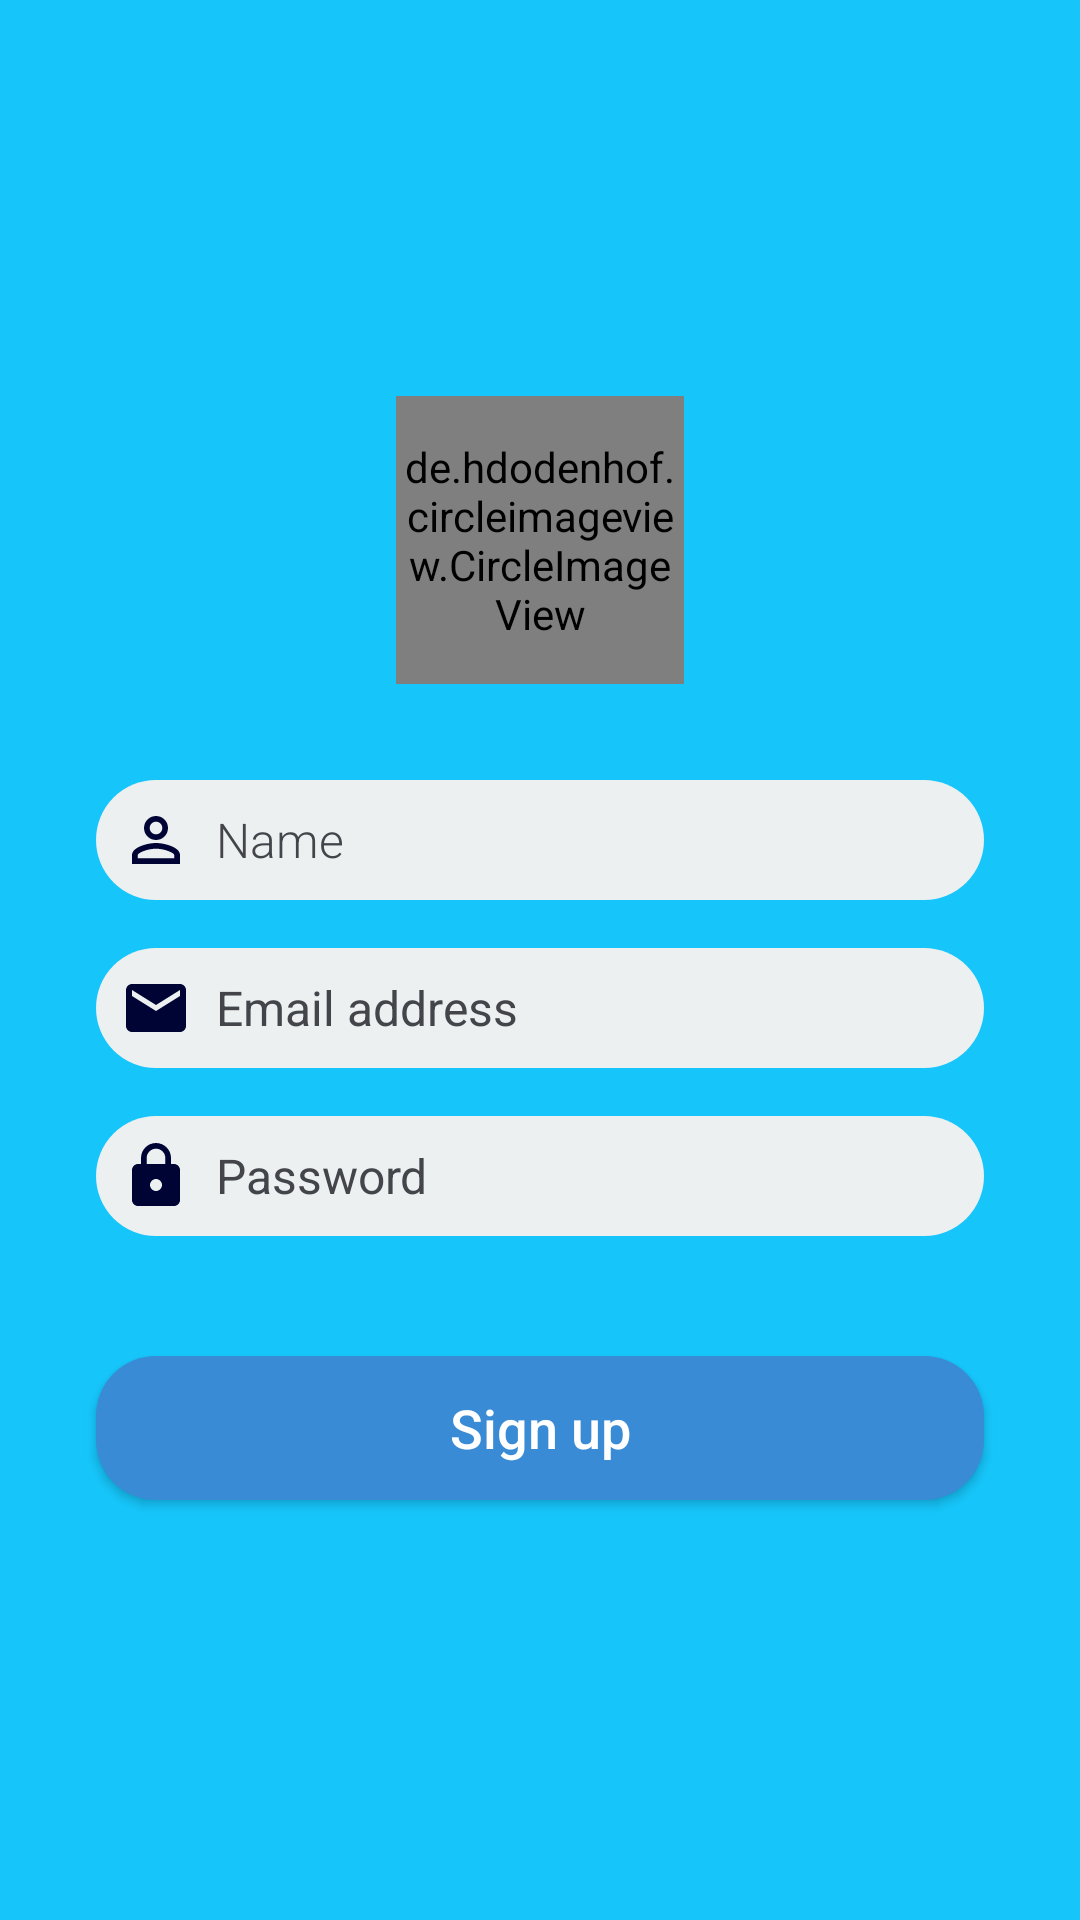

Here is an Android app screen rendered from its layout file. Give the layout XML and the strings, colors and styles it references.
<!-- AndroidManifest.xml: application theme Theme.Design.NoActionBar -->
<!-- res/layout/activity_sign_up.xml -->
<?xml version="1.0" encoding="utf-8"?>
<LinearLayout xmlns:android="http://schemas.android.com/apk/res/android"
    xmlns:app="http://schemas.android.com/apk/res-auto"
    xmlns:tools="http://schemas.android.com/tools"
    android:layout_width="match_parent"
    android:layout_height="match_parent"
    android:background="#16C6FB"
    android:focusableInTouchMode="true"
    android:gravity="center"
    android:layoutDirection="locale"
    android:orientation="vertical"
    tools:context=".activity.SignUpActivity">

    <ScrollView
        android:layout_width="fill_parent"
        android:layout_height="fill_parent"
        android:fillViewport="true">

        <LinearLayout
            android:layout_width="match_parent"
            android:layout_height="wrap_content"
            android:gravity="center"
            android:orientation="vertical">

            <de.hdodenhof.circleimageview.CircleImageView
                android:id="@+id/imgProfile"
                android:layout_width="@dimen/circular_image_width_large"
                android:layout_height="@dimen/circular_image_height_large"
                android:src="@drawable/parents_image"
                app:civ_border_color="@color/cloud"
                app:civ_border_width="@dimen/circular_image_border_large"
                app:civ_circle_background_color="@color/cloud" />


            <LinearLayout
                android:layout_width="match_parent"
                android:layout_height="wrap_content"
                android:orientation="vertical"
                android:padding="@dimen/padding_24dp">

                <EditText
                    android:id="@+id/txtSignUpName"
                    style="@style/MainEditText"
                    android:drawableStart="@drawable/ic_person"
                    android:fontFamily="sans-serif-light"
                    android:hint="@string/name"
                    android:inputType="textPersonName"
                    android:textAlignment="viewStart"
                    android:textAllCaps="false"
                    android:textColor="@color/darkest_blue"
                    android:textColorHint="@color/editText_Hint_Color" />

                <EditText
                    android:id="@+id/txtSignUpEmail"
                    style="@style/MainEditText"
                    android:drawableStart="@drawable/ic_email"
                    android:hint="@string/email_address"
                    android:inputType="textEmailAddress"
                    android:textColor="@color/darkest_blue"
                    android:textColorHint="@color/editText_Hint_Color" />

                <EditText
                    android:id="@+id/txtParentEmail"
                    style="@style/MainEditText"
                    android:drawableStart="@drawable/ic_email"
                    android:hint="@string/parent_email"
                    android:inputType="textEmailAddress"
                    android:textColor="@color/darkest_blue"
                    android:textColorHint="@color/editText_Hint_Color"
                    android:visibility="gone" />

                <EditText
                    android:id="@+id/txtSignUpPassword"
                    style="@style/MainEditText"
                    android:drawableStart="@drawable/ic_lock"
                    android:hint="@string/password"
                    android:inputType="textPassword"
                    android:password="true"
                    android:textColor="@color/darkest_blue"
                    android:textColorHint="@color/editText_Hint_Color" />


            </LinearLayout>

            <ProgressBar
                android:id="@+id/progressBar"
                style="?android:attr/progressBarStyle"
                android:layout_width="50dp"
                android:layout_height="50dp"
                android:layout_marginBottom="20dp"
                android:visibility="gone" />

            <Button
                android:id="@+id/btnSignUp"
                style="@style/OkButton"
                android:layout_width="match_parent"
                android:layout_height="wrap_content"
                android:layout_marginStart="@dimen/margin_32dp"
                android:layout_marginTop="@dimen/margin_8dp"
                android:layout_marginEnd="@dimen/margin_32dp"
                android:layout_marginBottom="@dimen/margin_8dp"
                android:text="@string/sign_up" />

        </LinearLayout>
    </ScrollView>
</LinearLayout>
<!-- resources referenced by this layout -->
<resources>
  <color name="cloud">#ecf0f1</color>
  <color name="darkest_blue">#000435</color>
  <color name="editText_Hint_Color">#44454B</color>
  <dimen name="circular_image_border_large">4dp</dimen>
  <dimen name="circular_image_height_large">96dp</dimen>
  <dimen name="circular_image_width_large">96dp</dimen>
  <dimen name="margin_32dp">32dp</dimen>
  <dimen name="margin_8dp">8dp</dimen>
  <dimen name="padding_24dp">24dp</dimen>
  <!-- drawable ic_email (drawable) -->
  <vector android:height="24dp" android:tint="#000435"
      android:viewportHeight="24.0" android:viewportWidth="24.0"
      android:width="24dp" xmlns:android="http://schemas.android.com/apk/res/android">
      <path android:fillColor="@color/cloud" android:pathData="M20,4L4,4c-1.1,0 -1.99,0.9 -1.99,2L2,18c0,1.1 0.9,2 2,2h16c1.1,0 2,-0.9 2,-2L22,6c0,-1.1 -0.9,-2 -2,-2zM20,8l-8,5 -8,-5L4,6l8,5 8,-5v2z"/>
  </vector>
  <!-- drawable ic_lock (drawable) -->
  <vector android:height="24dp" android:tint="#000435"
      android:viewportHeight="24" android:viewportWidth="24"
      android:width="24dp" xmlns:android="http://schemas.android.com/apk/res/android">
      <path android:fillColor="@android:color/white" android:pathData="M18,8h-1L17,6c0,-2.76 -2.24,-5 -5,-5S7,3.24 7,6v2L6,8c-1.1,0 -2,0.9 -2,2v10c0,1.1 0.9,2 2,2h12c1.1,0 2,-0.9 2,-2L20,10c0,-1.1 -0.9,-2 -2,-2zM12,17c-1.1,0 -2,-0.9 -2,-2s0.9,-2 2,-2 2,0.9 2,2 -0.9,2 -2,2zM15.1,8L8.9,8L8.9,6c0,-1.71 1.39,-3.1 3.1,-3.1 1.71,0 3.1,1.39 3.1,3.1v2z"/>
  </vector>
  <!-- drawable ic_person (drawable) -->
  <vector android:height="24dp" android:tint="#000435"
      android:viewportHeight="24.0" android:viewportWidth="24.0"
      android:width="24dp" xmlns:android="http://schemas.android.com/apk/res/android">
      <path android:fillColor="#FF000000" android:pathData="M12,5.9c1.16,0 2.1,0.94 2.1,2.1s-0.94,2.1 -2.1,2.1S9.9,9.16 9.9,8s0.94,-2.1 2.1,-2.1m0,9c2.97,0 6.1,1.46 6.1,2.1v1.1L5.9,18.1L5.9,17c0,-0.64 3.13,-2.1 6.1,-2.1M12,4C9.79,4 8,5.79 8,8s1.79,4 4,4 4,-1.79 4,-4 -1.79,-4 -4,-4zM12,13c-2.67,0 -8,1.34 -8,4v3h16v-3c0,-2.66 -5.33,-4 -8,-4z"/>
  </vector>
  <string name="email_address">Email address</string>
  <string name="name">Name</string>
  <string name="parent_email">Parent email address</string>
  <string name="password">Password</string>
  <string name="sign_up">Sign up</string>
  <style name="MainEditText">
          <item name="android:maxLines">1</item>
          <item name="android:layout_width">match_parent</item>
          <item name="android:layout_height">wrap_content</item>
          <item name="android:layout_gravity">center</item>
          <item name="android:layout_margin">@dimen/margin_8dp</item>
          <item name="android:background">@drawable/edit_text_rounded</item>
          <item name="android:drawablePadding">@dimen/padding_8dp</item>
          <item name="android:padding">@dimen/padding_8dp</item>
          <item name="android:textSize">@dimen/text_size_16sp</item>
      </style>
  <style name="OkButton">
          <item name="android:background">@drawable/button_background</item>
          <item name="android:textColor">@color/white</item>
          <item name="android:textSize">@dimen/text_size_18sp</item>
          <item name="android:textAllCaps">false</item>
          <item name="android:textAlignment">center</item>
      </style>
  <!-- drawable edit_text_rounded (drawable) -->
  <?xml version="1.0" encoding="utf-8"?>
  <shape xmlns:android="http://schemas.android.com/apk/res/android"
      android:shape="rectangle">
      <solid android:color="@color/cloud" />
      <corners android:radius="50dp" />
  </shape>
  <dimen name="padding_8dp">8dp</dimen>
  <dimen name="text_size_16sp">16sp</dimen>
  <!-- drawable button_background (drawable) -->
  <?xml version="1.0" encoding="utf-8"?>
  <shape xmlns:android="http://schemas.android.com/apk/res/android"
      android:shape="rectangle">
  
     <solid android:color="#398BD5"/>
      <corners android:radius="20dp" />
  </shape>
  <color name="white">#FFFFFFFF</color>
  <dimen name="text_size_18sp">18sp</dimen>
</resources>
